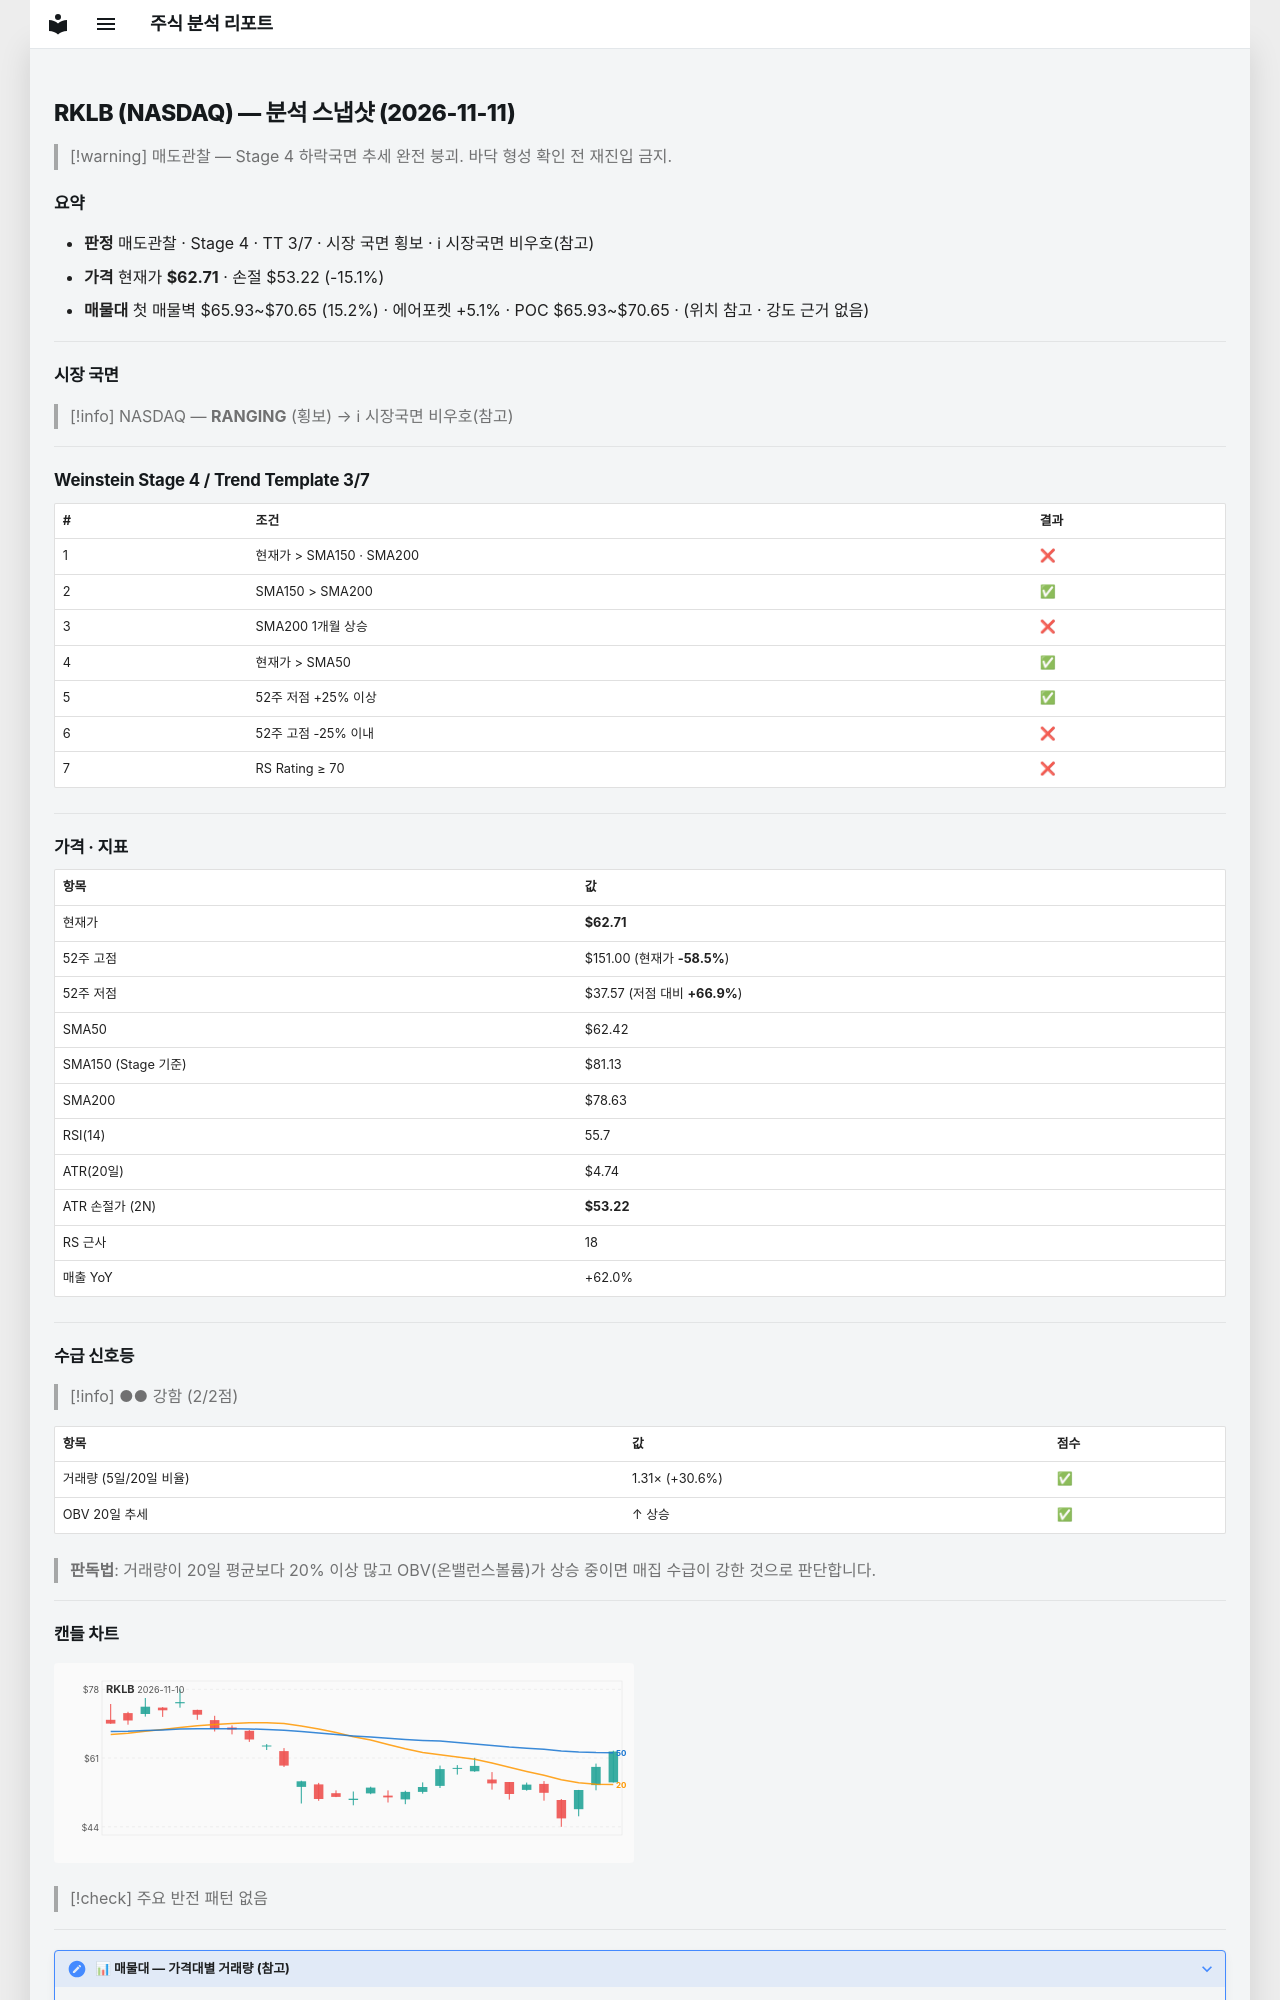

repository: soloandco/stock-reports · page: snapshots/RKLB-2026-11-11/index.html · generator: mkdocs

---
type: analysis-snapshot
title: RKLB 분석 스냅샷
ticker: RKLB
market: NASDAQ
created: 2026-11-11
updated: 2026-11-11
bar-date: 2026-11-10
verdict: 매도관찰
real-rr: 2.54
sma50-gap-pct: 0.5
weekly-position: 저항대아래
weekly-overhead-price: 86.83
weekly-overhead-pct: 38.5
stage: 4
trend-template-score: 3
tt-max: 7
ma-set: sma-50-150-200
price: 62.709999084472656
stop-price: 53.221325799734466
market-regime: RANGING
supply-demand-score: 2/2
supply-demand-label: 강함
status: tracking
tags:
  - stock-agent
  - watchlist
  - RKLB
  - analysis
related:
  - "[[analysis-template]]"
---

# RKLB (NASDAQ) — 분석 스냅샷 (2026-11-11)

> [!warning] 매도관찰 — Stage 4 하락국면
> 추세 완전 붕괴. 바닥 형성 확인 전 재진입 금지.

## 요약

- **판정** 매도관찰 · Stage 4 · TT 3/7 · 시장 국면 횡보 · ℹ 시장국면 비우호(참고)
- **가격** 현재가 **$62.71** · 손절 $53.22 (-15.1%)
- **매물대** 첫 매물벽 $65.93~$70.65 (15.2%) · 에어포켓 +5.1% · POC $65.93~$70.65 · (위치 참고 · 강도 근거 없음)

---

## 시장 국면

> [!info] NASDAQ — **RANGING** (횡보) → ℹ 시장국면 비우호(참고)

---

## Weinstein Stage 4 / Trend Template 3/7

| # | 조건 | 결과 |
|---|------|------|
| 1 | 현재가 > SMA150 · SMA200 | ❌ |
| 2 | SMA150 > SMA200 | ✅ |
| 3 | SMA200 1개월 상승 | ❌ |
| 4 | 현재가 > SMA50 | ✅ |
| 5 | 52주 저점 +25% 이상 | ✅ |
| 6 | 52주 고점 -25% 이내 | ❌ |
| 7 | RS Rating ≥ 70 | ❌ |

---

## 가격 · 지표

| 항목 | 값 |
|------|---|
| 현재가 | **$62.71** |
| 52주 고점 | $151.00 (현재가 **-58.5%**) |
| 52주 저점 | $37.57 (저점 대비 **+66.9%**) |
| SMA50 | $62.42 |
| SMA150 (Stage 기준) | $81.13 |
| SMA200 | $78.63 |
| RSI(14) | 55.7 |
| ATR(20일) | $4.74 |
| ATR 손절가 (2N) | **$53.22** |
| RS 근사 | 18 |
| 매출 YoY | +62.0% |

---
## 수급 신호등

> [!info] ●● 강함 (2/2점)

| 항목 | 값 | 점수 |
|------|------|------|
| 거래량 (5일/20일 비율) | 1.31× (+30.6%) | ✅ |
| OBV 20일 추세 | ↑ 상승 | ✅ |

> **판독법**: 거래량이 20일 평균보다 20% 이상 많고 OBV(온밸런스볼륨)가 상승 중이면 매집 수급이 강한 것으로 판단합니다.

---
